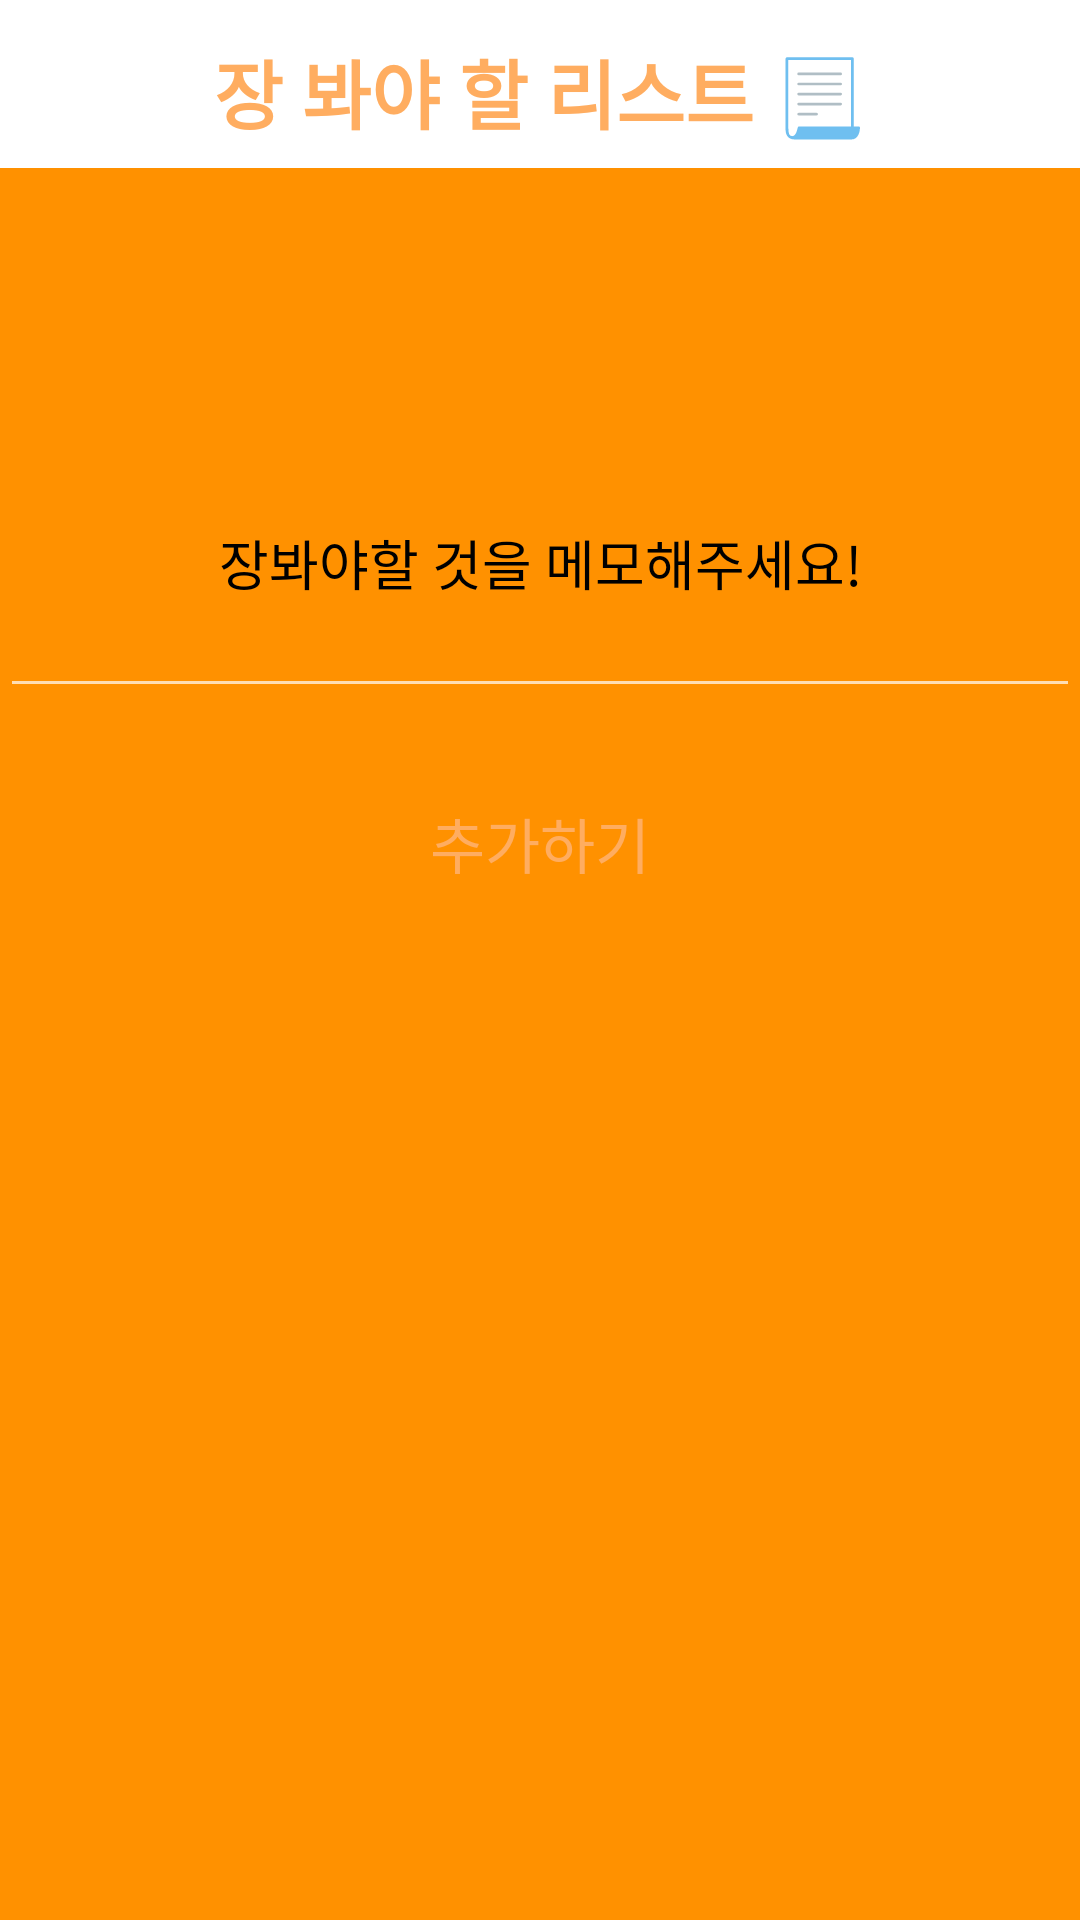

Here is an Android app screen rendered from its layout file. Give the layout XML and the strings, colors and styles it references.
<!-- AndroidManifest.xml: application theme Theme.FiridgeApp -->
<!-- res/layout/activity_shopping.xml -->
<?xml version="1.0" encoding="utf-8"?>
<LinearLayout xmlns:android="http://schemas.android.com/apk/res/android"
    xmlns:app="http://schemas.android.com/apk/res-auto"
    xmlns:tools="http://schemas.android.com/tools"
    android:layout_width="match_parent"
    android:layout_height="match_parent"
    tools:context=".MainActivity"
    android:background="#FF9100"
    android:orientation="vertical">
    <androidx.appcompat.widget.Toolbar
        android:id="@+id/toolbar_datepicker"
        android:layout_width="match_parent"
        android:layout_height="wrap_content"
        android:background="@color/white"
        android:backgroundTint="@color/white"
        android:minHeight="?attr/actionBarSize"
        android:theme="?attr/actionBarTheme"
        app:layout_constraintEnd_toEndOf="parent"
        app:layout_constraintStart_toStartOf="parent"
        app:layout_constraintTop_toTopOf="parent">

        <TextView
            android:id="@+id/textView"
            android:layout_width="wrap_content"
            android:layout_height="wrap_content"
            android:layout_gravity="center"
            android:fontFamily="@font/maplestory_light"
            android:paddingTop="5dp"
            android:text="장 봐야 할 리스트 📃"
            android:textAlignment="center"
            android:textColor="@color/orange"
            android:textSize="25dp"
            android:textStyle="bold" />
    </androidx.appcompat.widget.Toolbar>
    <EditText
        android:layout_marginTop="80dp"
        android:layout_width="match_parent"
        android:layout_height="100dp"
        android:hint="장봐야할 것을 메모해주세요!"
        android:textColorHint="@color/black"
        android:layout_gravity="center"
        android:gravity="center"
        android:textSize="18dp"
        android:fontFamily="@font/maplestory_light"
        android:textColor="@color/white"
        android:id="@+id/inputShop">
    </EditText>
    <Button
        android:id="@+id/addShop"
        android:layout_width="160dp"
        android:layout_height="50dp"
        android:layout_marginTop="20dp"
        android:layout_marginBottom="25dp"
        android:background="@drawable/btn_round"
        android:fontFamily="@font/baemin"
        android:text="추가하기"
        android:textColor="@color/orange"
        android:textSize="20dp"
        android:layout_gravity="center"
        tools:ignore="MissingConstraints" />
<LinearLayout
    android:layout_width="match_parent"
    android:layout_height="0dp"
    android:layout_weight="1"
    android:textAlignment="center"
    android:layout_gravity="center"
    android:gravity="center"
    android:textColor="@color/black"
    android:divider="@android:color/black"
    style="@style/styleDy">
    <ListView
        android:id="@+id/checklistview"
        android:layout_width="252dp"
        android:layout_height="246dp"
        android:layout_gravity="center"
        android:divider="@android:color/black"
        android:fontFamily="@font/maplestory_light"
        android:gravity="center"
        style="@style/styleDy"
        android:listSelector="#00000000"
        android:textAlignment="center"
        android:textColor="@color/black" />
</LinearLayout>
    <LinearLayout
        android:layout_width="match_parent"
        android:layout_height="150dp"
        android:layout_gravity="bottom"
        android:gravity="bottom"
        android:orientation="vertical"
        style="@style/styleDy">
        <me.relex.circleindicator.CircleIndicator3
            android:id="@+id/indicator"
            android:layout_width="match_parent"
            android:layout_height="wrap_content"
            android:background="@color/yellow"
            android:layout_gravity="bottom"
            android:visibility="invisible" />
        <androidx.viewpager2.widget.ViewPager2
            android:id="@+id/viewpager"
            android:layout_width="match_parent"
            android:layout_gravity="bottom"
            android:layout_marginTop="15dp"
            android:layout_height="match_parent" />
    </LinearLayout>
</LinearLayout>
<!-- resources referenced by this layout -->
<resources>
  <color name="black">#FF000000</color>
  <color name="orange">#FFAD60</color>
  <color name="white">#FFFFFFFF</color>
  <color name="yellow">#FFEEAD</color>
  <style name="styleDy">
              <item name="android:fontFamily">@font/baemin</item>
              <item name="android:textColor">@color/black</item>
              <item name="android:textSize">19sp</item>
          </style>
  <style name="Theme.FiridgeApp" parent="Theme.AppCompat.NoActionBar">
          
          <item name="android:windowFullscreen">true</item>
          <item name="colorPrimary">@color/purple_500</item>
          <item name="colorPrimaryVariant">@color/purple_700</item>
          <item name="colorOnPrimary">@color/white</item>
          
          <item name="colorSecondary">@color/teal_200</item>
          <item name="colorSecondaryVariant">@color/teal_700</item>
          <item name="colorOnSecondary">@color/black</item>
          
          <item name="android:statusBarColor" tools:targetApi="l">?attr/colorPrimaryVariant</item>
          
      </style>
  <color name="purple_500">#FF6200EE</color>
  <color name="purple_700">#FF3700B3</color>
  <color name="teal_200">#FF03DAC5</color>
  <color name="teal_700">#FF018786</color>
</resources>
